Labelled photos from "roboflowIsoObj_Clip", an image-classification folder in jadetangyy0820/CLIP. The possible labels are: 11111-Egg, 22222-Banana, 33333-Butter, 4157005670-almondmilk, 44444-DietCoke, 55555-Coke, 7874222803-sugar, almond, banana, butter, coke, dietcoke, egg, sugar.

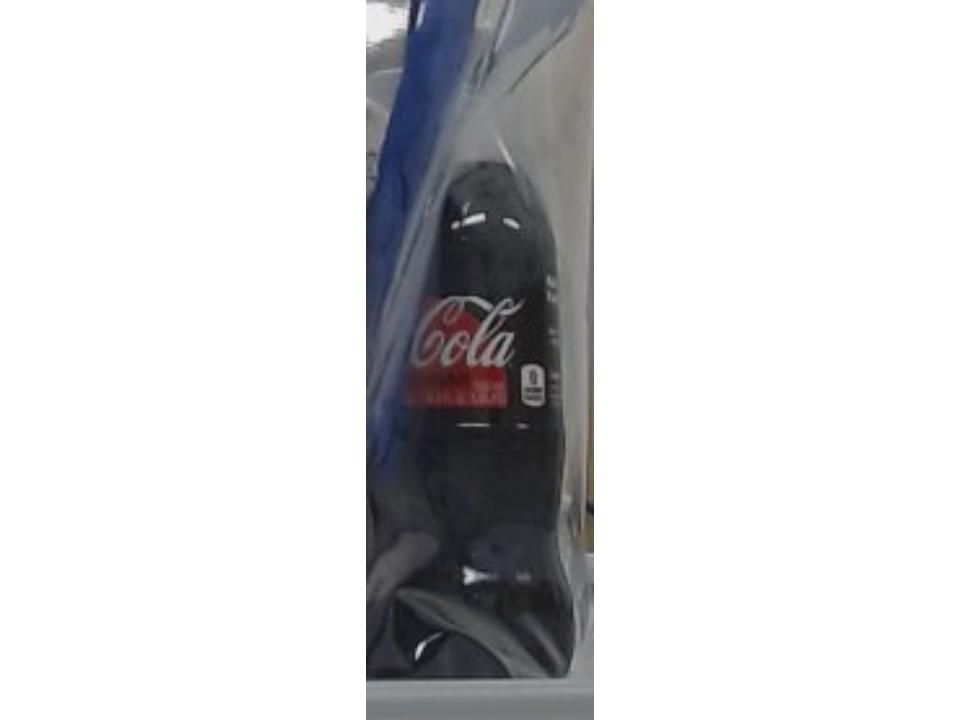
Label: 55555-Coke

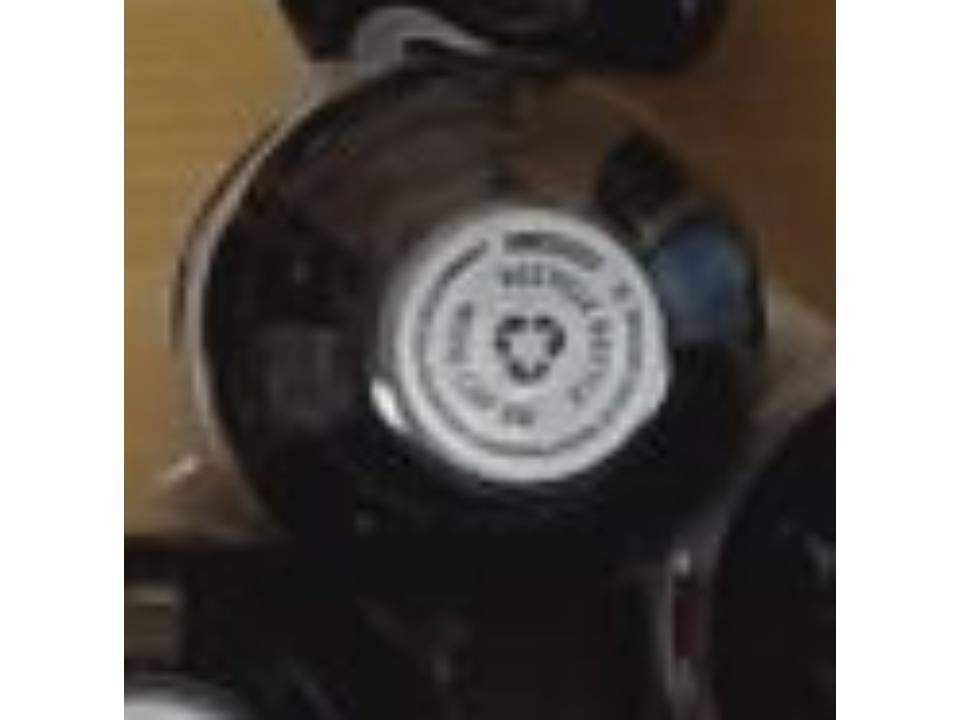
Label: dietcoke

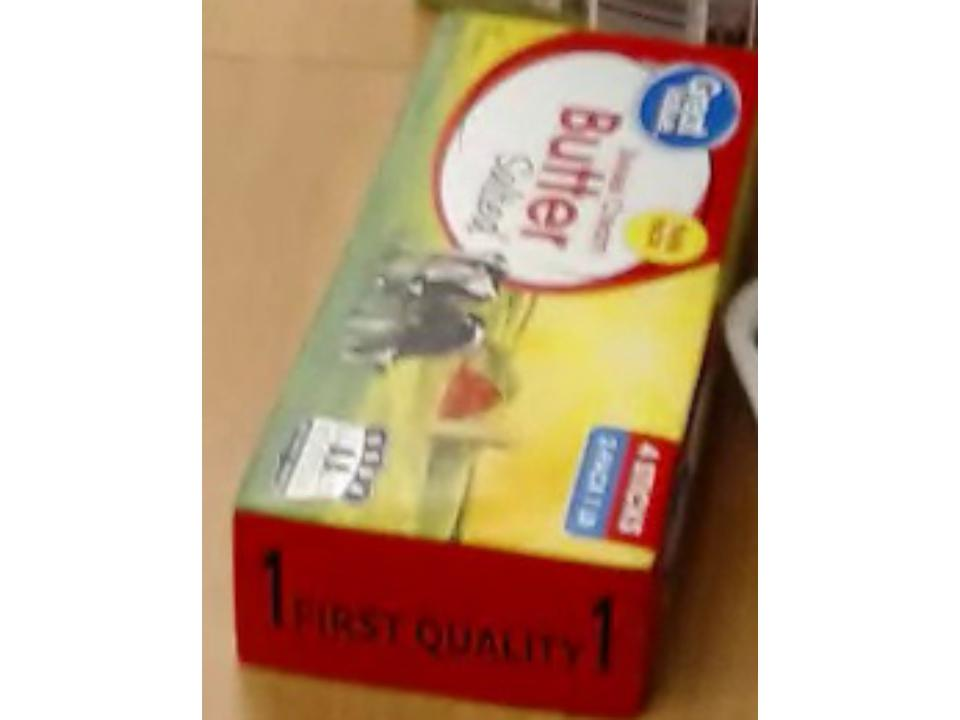
Label: 33333-Butter

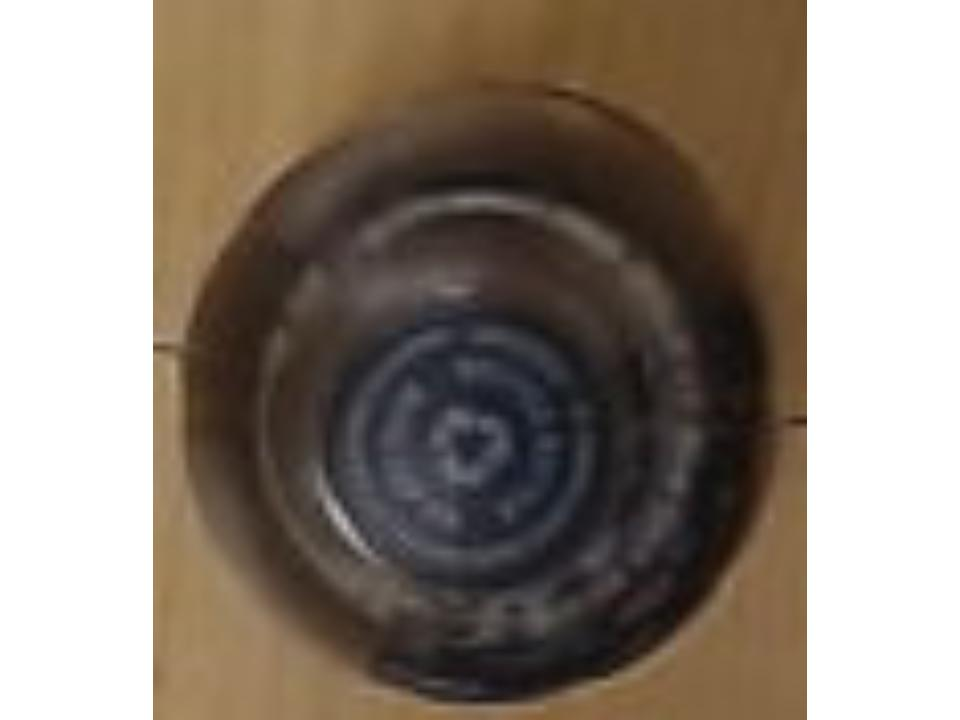
Label: coke

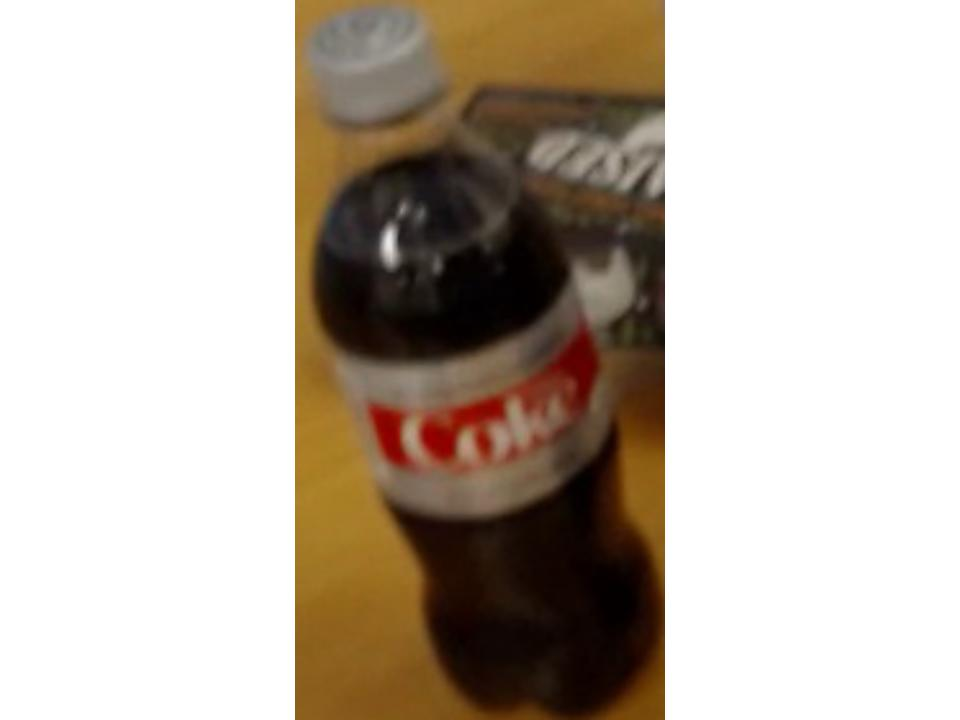
Label: 44444-DietCoke

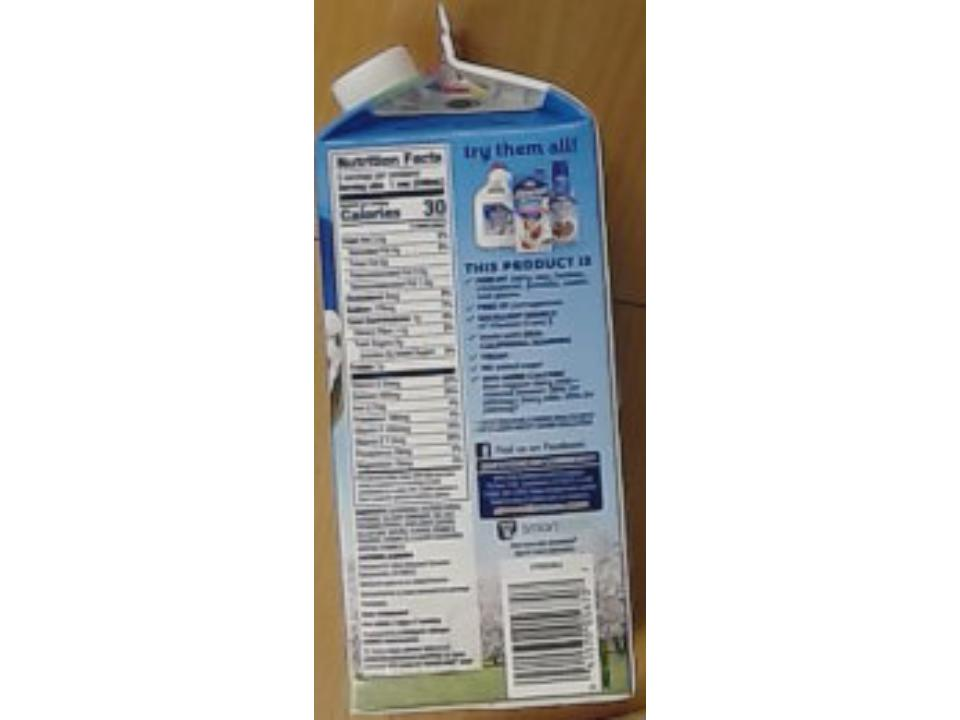
Label: 4157005670-almondmilk
